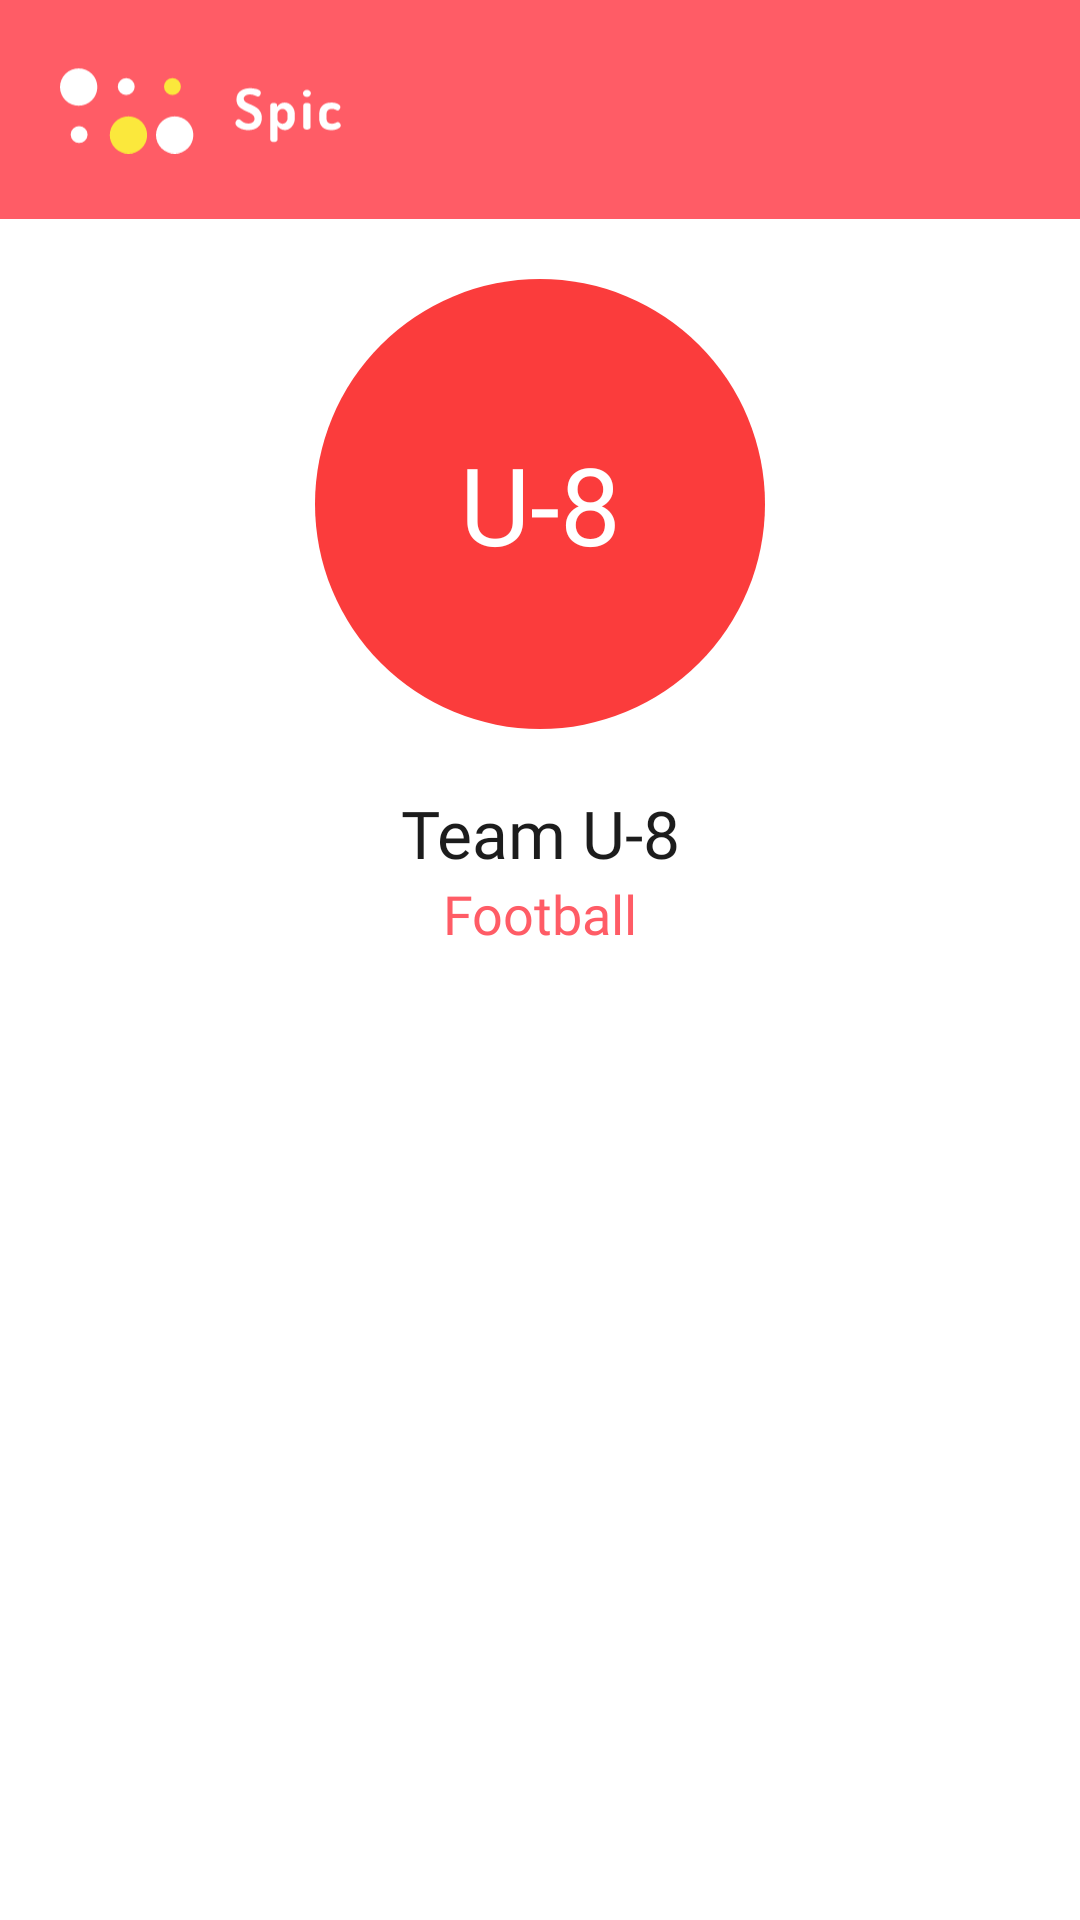

Layout XML and referenced resources for this Android screen:
<!-- AndroidManifest.xml: application theme Theme.Spic -->
<!-- res/layout/activity_team_overview.xml -->
<?xml version="1.0" encoding="utf-8"?>
<androidx.constraintlayout.widget.ConstraintLayout
    xmlns:android="http://schemas.android.com/apk/res/android"
    xmlns:app="http://schemas.android.com/apk/res-auto"
    xmlns:tools="http://schemas.android.com/tools"
    android:orientation="vertical" android:layout_width="match_parent"
    android:layout_height="match_parent"
    android:background="@color/white">

    <LinearLayout
        android:id="@+id/linearLayout3"
        android:layout_width="match_parent"
        android:layout_height="wrap_content"
        android:background="@color/accent"
        android:padding="20dp"
        app:layout_constraintTop_toTopOf="parent">

        <ImageView
            android:id="@+id/logo"
            android:layout_width="100dp"
            android:layout_height="wrap_content"
            android:layout_gravity="left"
            android:src="@drawable/logo"
            app:layout_constraintStart_toStartOf="parent"
            app:layout_constraintTop_toTopOf="parent" />

    </LinearLayout>

    <FrameLayout
        android:id="@+id/profilePhoto"
        android:layout_width="150dp"
        android:layout_height="150dp"
        android:layout_marginTop="20dp"
        android:background="@drawable/team_background"
        app:layout_constraintEnd_toEndOf="parent"
        app:layout_constraintStart_toStartOf="parent"
        app:layout_constraintTop_toBottomOf="@+id/linearLayout3">

        <TextView
            android:id="@+id/teamCode"
            android:layout_width="match_parent"
            android:layout_height="match_parent"
            android:fontFamily="@font/montserrat_semibold"
            android:gravity="center"
            android:text="U-8"
            android:textColor="@color/white"
            android:textSize="36sp" />
    </FrameLayout>

    

    <TextView
        android:id="@+id/name"
        android:layout_width="match_parent"
        android:layout_height="wrap_content"
        android:layout_marginTop="20dp"
        android:fontFamily="@font/montserrat_semibold"
        android:gravity="center"
        android:text="Team U-8"
        android:textColor="@color/dark"
        android:textSize="22sp"
        app:layout_constraintTop_toBottomOf="@+id/profilePhoto"
        tools:layout_editor_absoluteX="20dp" />

    <TextView
        android:id="@+id/activity"
        android:layout_width="match_parent"
        android:layout_height="wrap_content"
        android:fontFamily="@font/montserrat_semibold"
        android:gravity="center"
        android:text="Football"
        android:textColor="@color/accent"
        android:textSize="18sp"
        app:layout_constraintTop_toBottomOf="@+id/name"
        tools:layout_editor_absoluteX="20dp" />

    <androidx.recyclerview.widget.RecyclerView
        android:id="@+id/menuList"
        android:layout_width="match_parent"
        android:layout_height="wrap_content"
        android:layout_marginTop="20dp"
        app:layout_constraintTop_toBottomOf="@+id/activity"
        tools:listitem="@layout/item_menu"/>

</androidx.constraintlayout.widget.ConstraintLayout>
<!-- res/layout/item_menu.xml (included above) -->
<?xml version="1.0" encoding="utf-8"?>
<LinearLayout
    xmlns:android="http://schemas.android.com/apk/res/android"
    xmlns:app="http://schemas.android.com/apk/res-auto"
    android:layout_width="match_parent"
    android:layout_height="wrap_content"
    android:orientation="vertical"
    app:layout_constraintStart_toStartOf="parent"
    app:layout_constraintTop_toTopOf="parent"
    android:background="@drawable/custom_ripple">

    <LinearLayout
        android:layout_width="match_parent"
        android:layout_height="wrap_content"
        android:padding="15dp"
        android:orientation="horizontal">

        <ImageView
            android:id="@+id/item_icon"
            android:layout_width="32dp"
            android:layout_height="32dp"
            android:layout_marginLeft="10dp"
            android:src="@drawable/ic_schedule"/>

        <TextView
            android:id="@+id/item_title"
            android:layout_width="wrap_content"
            android:layout_height="match_parent"
            android:layout_marginLeft="15dp"
            android:layout_marginStart="15dp"
            android:textColor="@color/dark"
            android:gravity="center"
            android:fontFamily="@font/montserrat_semibold"
            android:textSize="16sp"
            android:text="@string/schedule"/>
    </LinearLayout>

    <View
        android:layout_width="match_parent"
        android:layout_height="1dp"
        android:background="#F0F0F0"
        android:layout_marginStart="25dp"
        android:layout_marginLeft="25dp"
        android:layout_marginEnd="25dp"
        android:layout_marginRight="25dp"/>
</LinearLayout>
<!-- resources referenced by this layout -->
<resources>
  <color name="accent">#FF5C66</color>
  <color name="dark">#1C1C1C</color>
  <color name="white">#FFFFFFFF</color>
  <!-- drawable custom_ripple (drawable) -->
  <?xml version="1.0" encoding="utf-8"?>
  <selector xmlns:android="http://schemas.android.com/apk/res/android">
      <item android:state_pressed="true">
          <shape android:shape="rectangle" android:tint="@color/white">
          </shape>
      </item>
      <item>
          <shape android:shape="rectangle" android:tint="#CFCFCF">
          </shape>
      </item>
  </selector>
  <!-- drawable ic_schedule (drawable) -->
  <vector xmlns:android="http://schemas.android.com/apk/res/android"
      android:width="25dp"
      android:height="25dp"
      android:viewportWidth="33"
      android:viewportHeight="33">
      <path
          android:fillColor="#0085FF"
          android:pathData="M10,0L23,0A10,10 0,0 1,33 10L33,23A10,10 0,0 1,23 33L10,33A10,10 0,0 1,0 23L0,10A10,10 0,0 1,10 0z" />
      <path
          android:fillColor="#ffffff"
          android:pathData="M23.6797,8.4063H22.0625V7.5625C22.0625,7.2519 21.8107,7 21.5,7C21.1893,7 20.9375,7.2519 20.9375,7.5625V8.4063H13.0625V7.5625C13.0625,7.2519 12.8107,7 12.5,7C12.1893,7 11.9375,7.2519 11.9375,7.5625V8.4063H10.3203C9.0409,8.4063 8,9.4471 8,10.7266V22.6797C8,23.9591 9.0409,25 10.3203,25H23.6797C24.9591,25 26,23.9591 26,22.6797V10.7266C26,9.4471 24.9591,8.4063 23.6797,8.4063ZM10.3203,9.5313H11.9375V10.0938C11.9375,10.4044 12.1893,10.6562 12.5,10.6562C12.8107,10.6562 13.0625,10.4044 13.0625,10.0938V9.5313H20.9375V10.0938C20.9375,10.4044 21.1893,10.6562 21.5,10.6562C21.8107,10.6562 22.0625,10.4044 22.0625,10.0938V9.5313H23.6797C24.3388,9.5313 24.875,10.0675 24.875,10.7266V12.0625H9.125V10.7266C9.125,10.0675 9.6612,9.5313 10.3203,9.5313ZM23.6797,23.875H10.3203C9.6612,23.875 9.125,23.3388 9.125,22.6797V13.1875H24.875V22.6797C24.875,23.3388 24.3388,23.875 23.6797,23.875Z" />
  </vector>
  <!-- drawable logo: vector/xml drawable (drawable, 4636 chars, omitted) -->
  <!-- drawable team_background (drawable) -->
  <?xml version="1.0" encoding="utf-8"?>
  <shape android:shape="oval" xmlns:android="http://schemas.android.com/apk/res/android">
      <solid android:color="@color/accent_red"/>
  </shape>
  <string name="schedule">Schedule</string>
  <style name="Theme.Spic" parent="Theme.AppCompat.DayNight.NoActionBar">
          
          <item name="colorPrimary">@color/accent</item>
          <item name="colorPrimaryVariant">@color/accent</item>
          <item name="colorOnPrimary">@color/white</item>
          
          <item name="colorSecondary">@color/accent</item>
          <item name="colorSecondaryVariant">@color/accent</item>
          <item name="colorOnSecondary">@color/black</item>
          
          <item name="android:statusBarColor" tools:targetApi="l">?attr/colorPrimaryVariant</item>
          
      </style>
  <color name="accent_red">#FB3C3C</color>
  <color name="black">#FF000000</color>
</resources>
